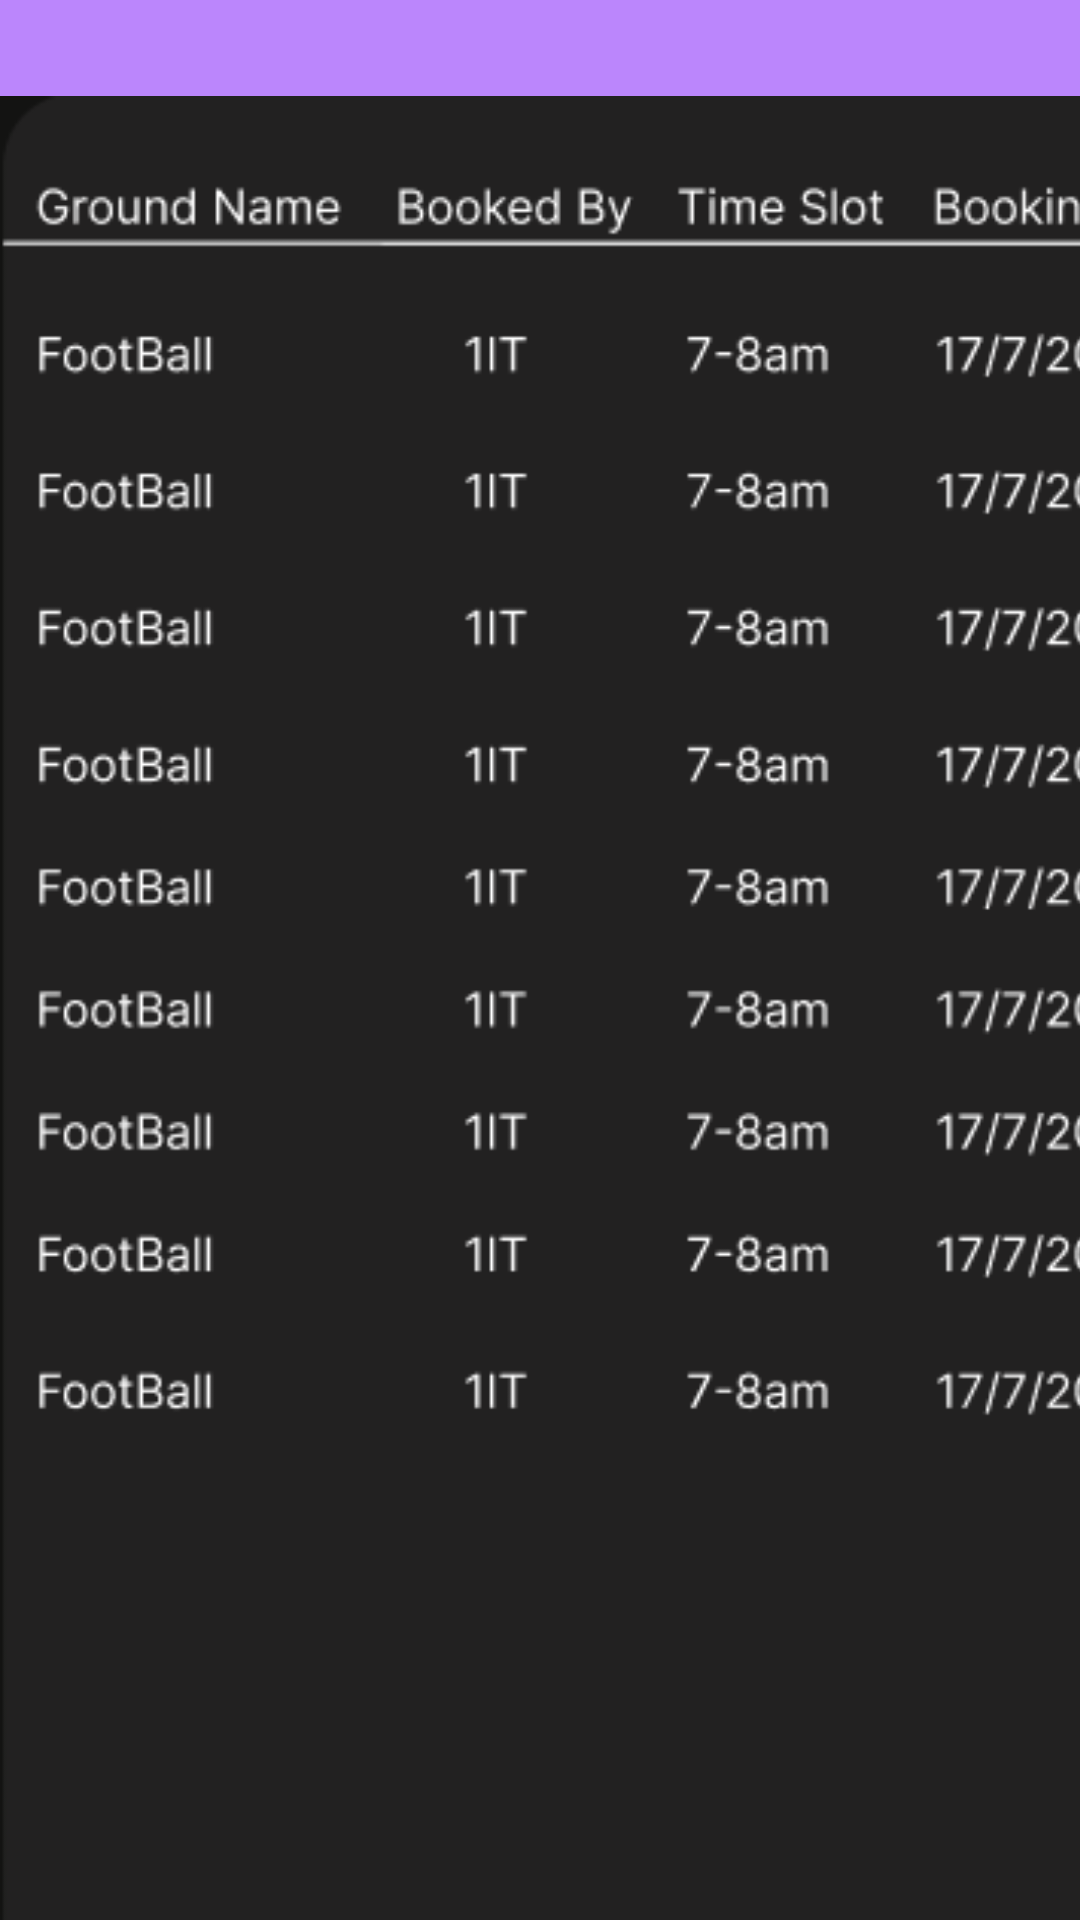

Produce the Android XML layout that renders to this screen, including the resource entries it uses.
<!-- AndroidManifest.xml: application theme Theme.GBS -->
<!-- res/layout/fragment_booked.xml -->
<?xml version="1.0" encoding="utf-8"?>
<FrameLayout xmlns:android="http://schemas.android.com/apk/res/android"
    xmlns:app="http://schemas.android.com/apk/res-auto"
    xmlns:tools="http://schemas.android.com/tools"
    android:layout_width="match_parent"
    android:layout_height="match_parent"
    android:background="@color/purple_200"
    tools:context=".BookedFragment"
    >


    <ImageView
        android:id="@+id/imageView3"
        android:layout_width="421dp"
        android:layout_height="745dp"
        android:src="@drawable/booked" />
</FrameLayout>
<!-- resources referenced by this layout -->
<resources>
  <color name="purple_200">#FFBB86FC</color>
  <!-- drawable booked: png bitmap (drawable, 20756 bytes) -->
  <style name="Theme.GBS" parent="Theme.MaterialComponents.DayNight.NoActionBar">
          
          <item name="colorPrimary">@color/purple_500</item>
          <item name="colorPrimaryVariant">@color/purple_700</item>
          <item name="colorOnPrimary">@color/white</item>
          
          <item name="colorSecondary">@color/teal_200</item>
          <item name="colorSecondaryVariant">@color/teal_700</item>
          <item name="colorOnSecondary">@color/back_ground</item>
          
          <item name="android:statusBarColor" tools:targetApi="l">?attr/colorPrimaryVariant</item>
          
      </style>
  <color name="purple_500">#FF6200EE</color>
  <color name="purple_700">#FF3700B3</color>
  <color name="white">#FFFFFFFF</color>
  <color name="teal_200">#FF03DAC5</color>
  <color name="teal_700">#FF018786</color>
  <color name="back_ground">#131312</color>
</resources>
